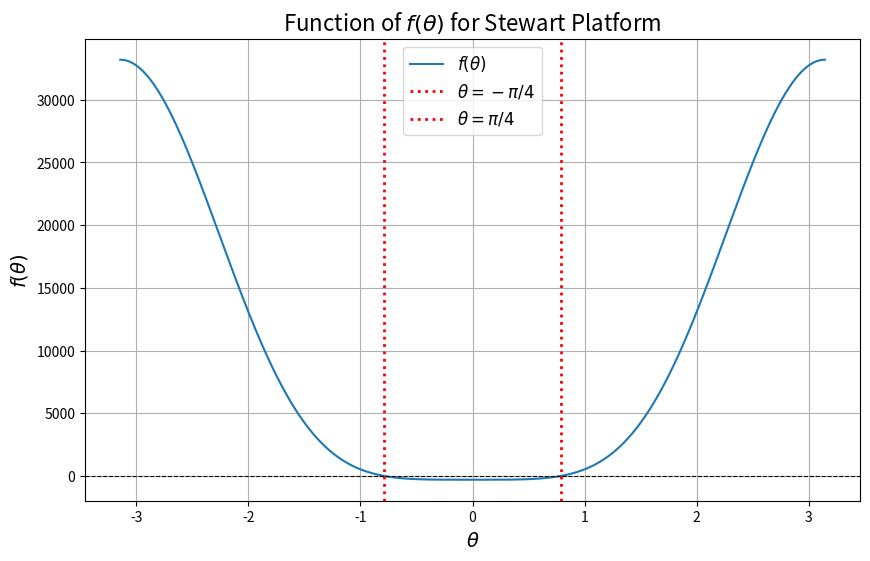

Generate this figure with matplotlib:
import numpy as np
import matplotlib.pyplot as plt

# Constants
L1 = 2
L2 = np.sqrt(2)
L3 = np.sqrt(2)
GAMA = np.pi / 2
P1 = np.sqrt(5)
P2 = np.sqrt(5)
P3 = np.sqrt(5)
X0 = 0
Y0 = 0
X1 = 4
Y1 = 0
X2 = 0
Y2 = 4

def f(theta):
    """
    Calculates a value based on the given angle theta.

    Parameters:
    theta (float): The angle in radians.

    Returns:
    float: The calculated result.

    Raises:
    ZeroDivisionError: If the denominator D is zero.
    """
    # Calculate intermediate values A2, B2, A3, B3
    A2 = (L3 * np.cos(theta)) - X1
    B2 = L3 * np.sin(theta)
    
    A3 = L2 * ((np.cos(theta) * np.cos(GAMA)) - (np.sin(theta) * np.sin(GAMA))) - X2
    B3 = L2 * ((np.cos(theta) * np.sin(GAMA)) - (np.sin(theta) * np.cos(GAMA))) - Y2
    
    # Calculate N1, N2, and D
    N1 = (B3 * ((P2 ** 2) - (P1 ** 2) - (A2 ** 2) - (B2 ** 2))) - (B2 * ((P3 ** 2) - (P1 ** 2) - (A3 ** 2) - (B3 ** 2)))
    N2 = ((-1 * A3) * ((P2 ** 2) - (P1 ** 2) - (A2 ** 2) - (B2 ** 2))) + (A2 * ((P3 ** 2) - (P1 ** 2) - (A3 ** 2) - (B3 ** 2)))
    
    D = 2 * ((A2 * B3) - (B2 * A3))
    
    # Check for division by zero
    if D == 0:
        raise ZeroDivisionError("D cannot be zero, division by zero error.")
    
    # Continue with calculations involving D (if applicable)
    result = (N1 ** 2) + (N2 ** 2) - ((P1 ** 2) * (D ** 2))
    
    return result

theta = np.pi / 4

result = f(theta)
print(result)

# Plotting f(theta) on [-pi, pi]
theta_values = np.linspace(-np.pi, np.pi, 1000)
results = []
for theta in theta_values:
    try:
        results.append(f(theta))
    except ZeroDivisionError:
        results.append(np.nan)

plt.figure(figsize=(10, 6))
plt.plot(theta_values, results, label=r'$f(\theta)$')  # Default linewidth
plt.axhline(0, color='black', linestyle='--', linewidth=0.8)  # Default linewidth
plt.axvline(-np.pi/4, color='red', linestyle=':', linewidth=2, label=r'$\theta = -\pi/4$')  # Increased linewidth
plt.axvline(np.pi/4, color='red', linestyle=':', linewidth=2, label=r'$\theta = \pi/4$')  # Increased linewidth
plt.xlabel(r'$\theta$', fontsize=14)
plt.ylabel(r'$f(\theta)$', fontsize=14)
plt.title(r'Function of $f(\theta)$ for Stewart Platform', fontsize=16)
plt.legend(fontsize=12)
plt.grid(True)
plt.show()
